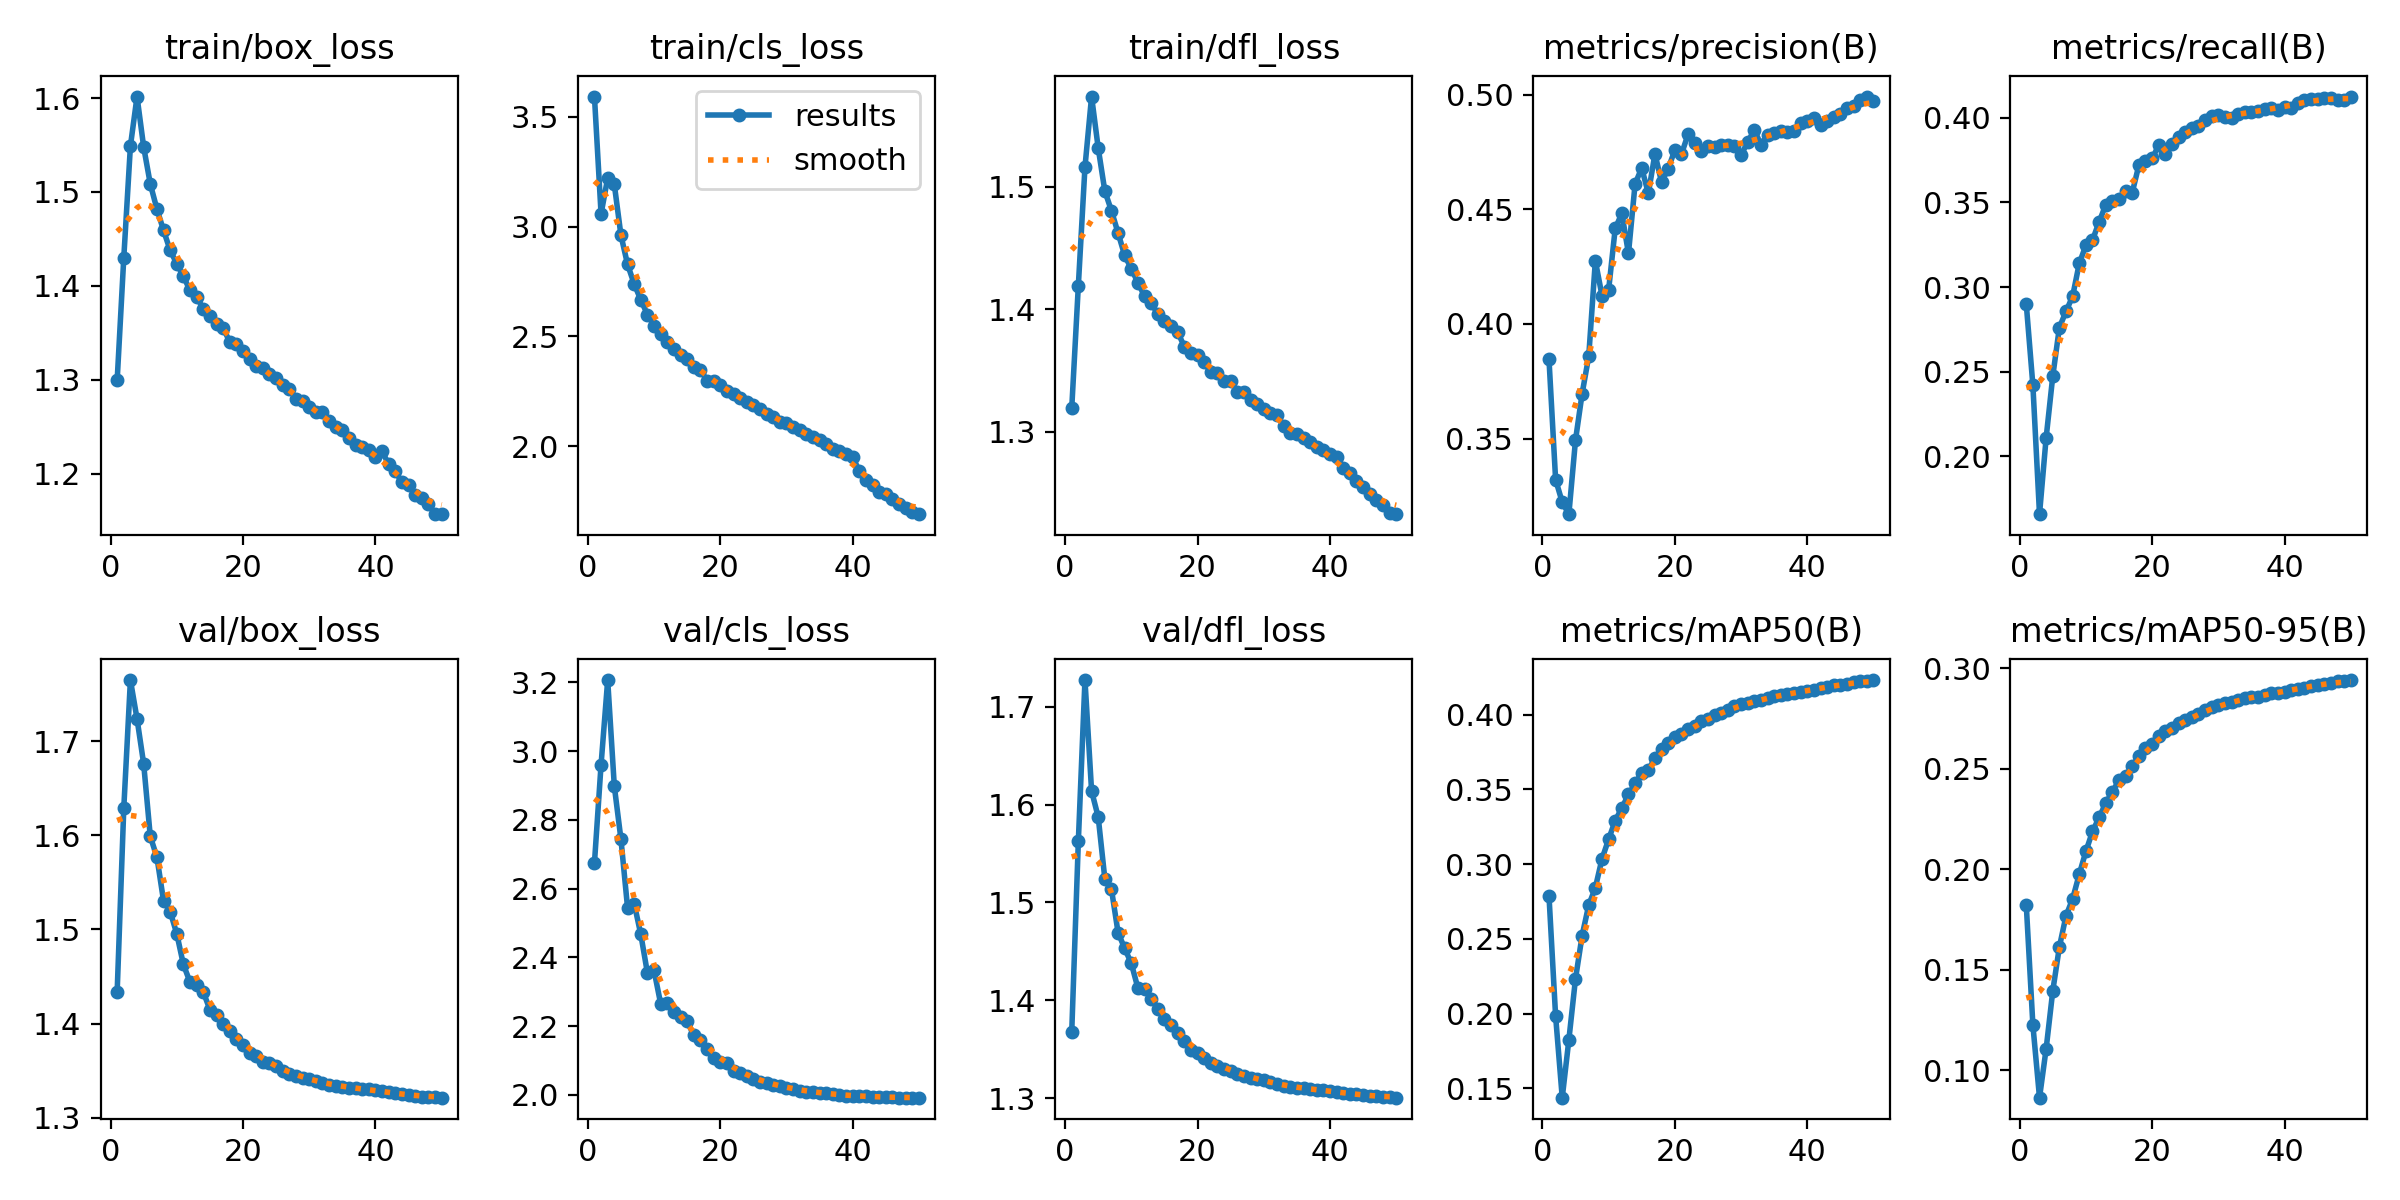

Data behind this chart, as committed beside it:
epoch, time, train/box_loss, train/cls_loss, train/dfl_loss, metrics/precision(B), metrics/recall(B), metrics/mAP50(B), metrics/mAP50-95(B), val/box_loss, val/cls_loss, val/dfl_loss, lr/pg0, lr/pg1, lr/pg2
1, 808, 1.3, 3.591, 1.319, 0.3845, 0.2899, 0.2787, 0.1822, 1.434, 2.674, 1.367, 0.003332, 0.003332, 0.003332
2, 1603, 1.43, 3.058, 1.419, 0.3321, 0.2418, 0.1982, 0.1224, 1.629, 2.96, 1.563, 0.006533, 0.006533, 0.006533
3, 2395, 1.549, 3.22, 1.516, 0.3223, 0.1657, 0.1437, 0.08641, 1.765, 3.207, 1.727, 0.009602, 0.009602, 0.009602
4, 3182, 1.602, 3.191, 1.573, 0.3171, 0.2109, 0.1824, 0.1107, 1.724, 2.898, 1.614, 0.009406, 0.009406, 0.009406
5, 3980, 1.548, 2.96, 1.531, 0.3493, 0.2473, 0.2232, 0.1395, 1.676, 2.744, 1.587, 0.009208, 0.009208, 0.009208
6, 4807, 1.509, 2.827, 1.496, 0.3696, 0.2761, 0.2522, 0.1614, 1.599, 2.544, 1.524, 0.00901, 0.00901, 0.00901
7, 5622, 1.482, 2.739, 1.48, 0.3859, 0.2856, 0.2726, 0.1768, 1.577, 2.557, 1.513, 0.008812, 0.008812, 0.008812
8, 6439, 1.459, 2.666, 1.462, 0.4275, 0.2945, 0.2843, 0.1853, 1.531, 2.467, 1.469, 0.008614, 0.008614, 0.008614
9, 7252, 1.438, 2.599, 1.444, 0.4124, 0.314, 0.3035, 0.1975, 1.519, 2.355, 1.453, 0.008416, 0.008416, 0.008416
10, 8063, 1.424, 2.549, 1.433, 0.4147, 0.3246, 0.3166, 0.2089, 1.496, 2.362, 1.438, 0.008218, 0.008218, 0.008218
11, 8895, 1.41, 2.513, 1.422, 0.4416, 0.3277, 0.3292, 0.2188, 1.463, 2.265, 1.412, 0.00802, 0.00802, 0.00802
12, 9684, 1.395, 2.476, 1.411, 0.4482, 0.3386, 0.3376, 0.2258, 1.444, 2.267, 1.412, 0.007822, 0.007822, 0.007822
13, 10470, 1.388, 2.444, 1.405, 0.4307, 0.3486, 0.3467, 0.2329, 1.441, 2.24, 1.401, 0.007624, 0.007624, 0.007624
14, 11255, 1.375, 2.415, 1.396, 0.461, 0.3506, 0.354, 0.2385, 1.434, 2.225, 1.392, 0.007426, 0.007426, 0.007426
15, 12040, 1.368, 2.395, 1.39, 0.468, 0.352, 0.3612, 0.2443, 1.415, 2.214, 1.381, 0.007228, 0.007228, 0.007228
16, 12825, 1.359, 2.359, 1.386, 0.4569, 0.3565, 0.363, 0.2466, 1.409, 2.173, 1.375, 0.00703, 0.00703, 0.00703
17, 13614, 1.355, 2.348, 1.381, 0.4741, 0.3558, 0.3711, 0.2511, 1.4, 2.16, 1.367, 0.006832, 0.006832, 0.006832
18, 14431, 1.341, 2.299, 1.369, 0.4618, 0.3721, 0.3772, 0.2564, 1.392, 2.135, 1.359, 0.006634, 0.006634, 0.006634
19, 15276, 1.338, 2.298, 1.364, 0.4677, 0.3744, 0.3811, 0.2602, 1.384, 2.107, 1.349, 0.006436, 0.006436, 0.006436
20, 16086, 1.33, 2.281, 1.363, 0.4758, 0.376, 0.3848, 0.2625, 1.378, 2.095, 1.346, 0.006238, 0.006238, 0.006238
21, 16872, 1.322, 2.252, 1.357, 0.474, 0.3837, 0.3874, 0.2664, 1.369, 2.093, 1.341, 0.00604, 0.00604, 0.00604
22, 17666, 1.315, 2.237, 1.348, 0.4827, 0.379, 0.3906, 0.2686, 1.365, 2.068, 1.337, 0.005842, 0.005842, 0.005842
23, 18469, 1.312, 2.218, 1.348, 0.4787, 0.3846, 0.3928, 0.2703, 1.359, 2.063, 1.333, 0.005644, 0.005644, 0.005644
24, 19274, 1.306, 2.2, 1.341, 0.4753, 0.3887, 0.3956, 0.2726, 1.358, 2.054, 1.33, 0.005446, 0.005446, 0.005446
25, 20058, 1.302, 2.186, 1.341, 0.4773, 0.3918, 0.3975, 0.2741, 1.355, 2.048, 1.328, 0.005248, 0.005248, 0.005248
26, 20893, 1.295, 2.17, 1.333, 0.477, 0.3941, 0.4001, 0.2759, 1.349, 2.036, 1.325, 0.00505, 0.00505, 0.00505
27, 21698, 1.291, 2.145, 1.332, 0.4782, 0.3954, 0.4014, 0.2774, 1.347, 2.034, 1.323, 0.004852, 0.004852, 0.004852
28, 22483, 1.28, 2.133, 1.326, 0.478, 0.3987, 0.4031, 0.2791, 1.344, 2.03, 1.321, 0.004654, 0.004654, 0.004654
29, 23303, 1.277, 2.112, 1.323, 0.4777, 0.4013, 0.4056, 0.2805, 1.342, 2.025, 1.32, 0.004456, 0.004456, 0.004456
30, 24102, 1.271, 2.105, 1.318, 0.4737, 0.4018, 0.4073, 0.2816, 1.341, 2.021, 1.318, 0.004258, 0.004258, 0.004258
31, 24902, 1.265, 2.087, 1.316, 0.4792, 0.4004, 0.408, 0.2825, 1.339, 2.016, 1.316, 0.00406, 0.00406, 0.00406
32, 25697, 1.265, 2.075, 1.314, 0.4846, 0.4002, 0.4091, 0.2834, 1.337, 2.012, 1.314, 0.003862, 0.003862, 0.003862
33, 26497, 1.256, 2.057, 1.305, 0.4782, 0.4021, 0.4101, 0.2841, 1.335, 2.01, 1.312, 0.003664, 0.003664, 0.003664
34, 27304, 1.249, 2.043, 1.299, 0.4823, 0.4034, 0.4112, 0.2851, 1.334, 2.008, 1.312, 0.003466, 0.003466, 0.003466
35, 28113, 1.246, 2.028, 1.298, 0.4834, 0.4035, 0.4124, 0.2856, 1.333, 2.006, 1.311, 0.003268, 0.003268, 0.003268
36, 28924, 1.238, 2.008, 1.295, 0.4841, 0.4041, 0.4132, 0.2858, 1.332, 2.004, 1.31, 0.00307, 0.00307, 0.00307
37, 29735, 1.231, 1.988, 1.292, 0.4838, 0.405, 0.4141, 0.2869, 1.331, 2.003, 1.31, 0.002872, 0.002872, 0.002872
38, 30548, 1.228, 1.979, 1.287, 0.4841, 0.4061, 0.4147, 0.2875, 1.331, 2, 1.309, 0.002674, 0.002674, 0.002674
39, 31352, 1.225, 1.965, 1.285, 0.4878, 0.4047, 0.4154, 0.2878, 1.33, 1.998, 1.308, 0.002476, 0.002476, 0.002476
40, 32139, 1.218, 1.95, 1.282, 0.4885, 0.4064, 0.4159, 0.2884, 1.329, 1.997, 1.308, 0.002278, 0.002278, 0.002278
41, 32873, 1.224, 1.888, 1.279, 0.49, 0.4059, 0.4168, 0.2891, 1.328, 1.996, 1.307, 0.00208, 0.00208, 0.00208
42, 33606, 1.21, 1.847, 1.271, 0.4867, 0.4089, 0.4179, 0.2898, 1.327, 1.996, 1.306, 0.001882, 0.001882, 0.001882
43, 34370, 1.202, 1.825, 1.267, 0.4885, 0.4103, 0.4185, 0.2903, 1.326, 1.995, 1.305, 0.001684, 0.001684, 0.001684
44, 35134, 1.191, 1.793, 1.26, 0.4904, 0.4109, 0.4197, 0.2912, 1.325, 1.994, 1.304, 0.001486, 0.001486, 0.001486
45, 36086, 1.188, 1.782, 1.255, 0.4913, 0.4113, 0.42, 0.2918, 1.324, 1.994, 1.303, 0.001288, 0.001288, 0.001288
46, 37064, 1.178, 1.759, 1.249, 0.494, 0.4121, 0.4205, 0.2922, 1.323, 1.993, 1.303, 0.00109, 0.00109, 0.00109
47, 37898, 1.174, 1.738, 1.245, 0.4949, 0.4118, 0.4217, 0.2928, 1.323, 1.992, 1.302, 0.000892, 0.000892, 0.000892
48, 38732, 1.168, 1.721, 1.241, 0.4978, 0.4106, 0.4226, 0.2934, 1.322, 1.992, 1.302, 0.000694, 0.000694, 0.000694
49, 39864, 1.157, 1.699, 1.234, 0.4991, 0.4107, 0.4229, 0.2935, 1.322, 1.992, 1.301, 0.000496, 0.000496, 0.000496
50, 40944, 1.157, 1.691, 1.233, 0.497, 0.4126, 0.4233, 0.2941, 1.321, 1.992, 1.301, 0.000298, 0.000298, 0.000298
